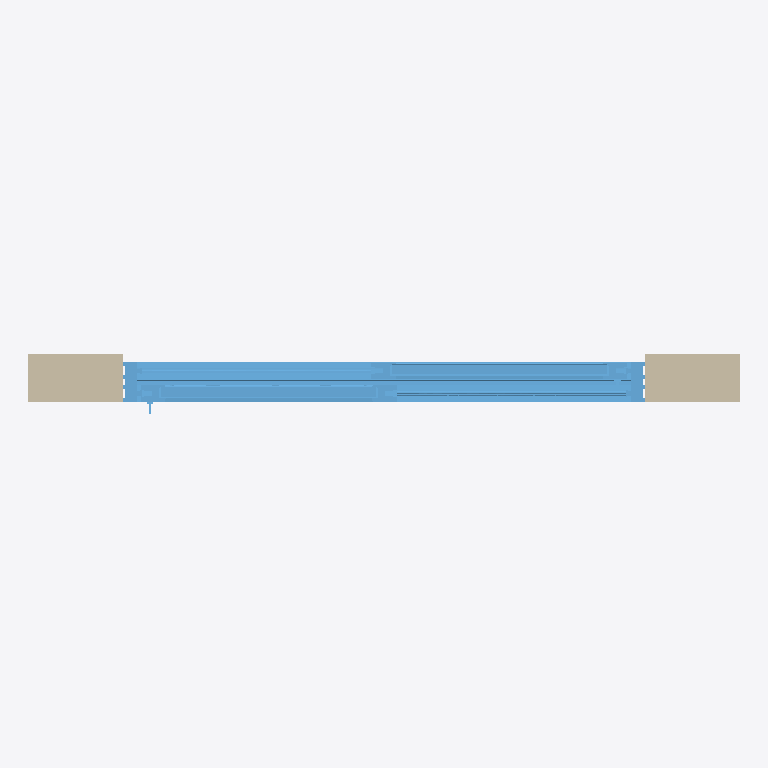
Plan cut of the same IFC building model at storey 'Level 1' (level 0.00 m, cut at 1.40 m), seen from above with north up, elements coloured by IFC class: 1 window (light blue), 1 wall (beige). Cut surfaces are drawn darker.
Extent 3.0 m × 0.2 m × 3.0 m (x, y, z). Storeys (1): Level 1 at 0.00 m. Elements (2): 1 IfcWallStandardCase, 1 IfcWindow.

HEADER;
FILE_DESCRIPTION(('ViewDefinition [CoordinationView_V2.0, QuantityTakeOffAddOnView]'),'2;1');
FILE_NAME('0001','2022-06-16T09:08:02',(''),(''),'The EXPRESS Data Manager Version 5.02.0100.07 : ','21.0.0.383 - Exporter 21.2.1.0 - Alternate UI 21','');
FILE_SCHEMA(('IFC2X3'));
ENDSEC;
DATA;
#121=IFCPROJECT('0ie9xbn6T5LvKPU6vqlOZX',#42,'0001',$,$,'Project Name','Project Status',(#113),#108);
#151=IFCSITE('0ie9xbn6T5LvKPU6vqlOZZ',#42,'Default',$,$,#150,$,$,.ELEMENT.,(42,21,31,181945),(-71,-3,-24,-263305),0.0,$,$);
#132=IFCBUILDING('0ie9xbn6T5LvKPU6vqlOZW',#42,'',$,$,#33,$,'',.ELEMENT.,$,$,#128);
#141=IFCBUILDINGSTOREY('0ie9xbn6T5LvKPU6wBGdOc',#42,'Level 1',$,'Level:8mm Head',#139,$,'Level 1',.ELEMENT.,0.0);
#36655=IFCWINDOW('3wTUOKZJD2l9asxVne1gQT',#42,'2021_ES_Ventana_Replus_RE167-PVC-500_2H_cajón persiana:RE 167/PVC/500:397455',$,'2021_ES_Ventana_Replus_RE167-PVC-500_2H_cajón persiana:RE 167/PVC/500',#37116,#36648,'397455',2500.00000000001,2200.0);
#229=IFCWALLSTANDARDCASE('3wTUOKZJD2l9asxVne1gOU',#42,'Basic Wall:Generic - 200mm:397324',$,'Basic Wall:Generic - 200mm',#192,#223,'397324');
ENDSEC;
